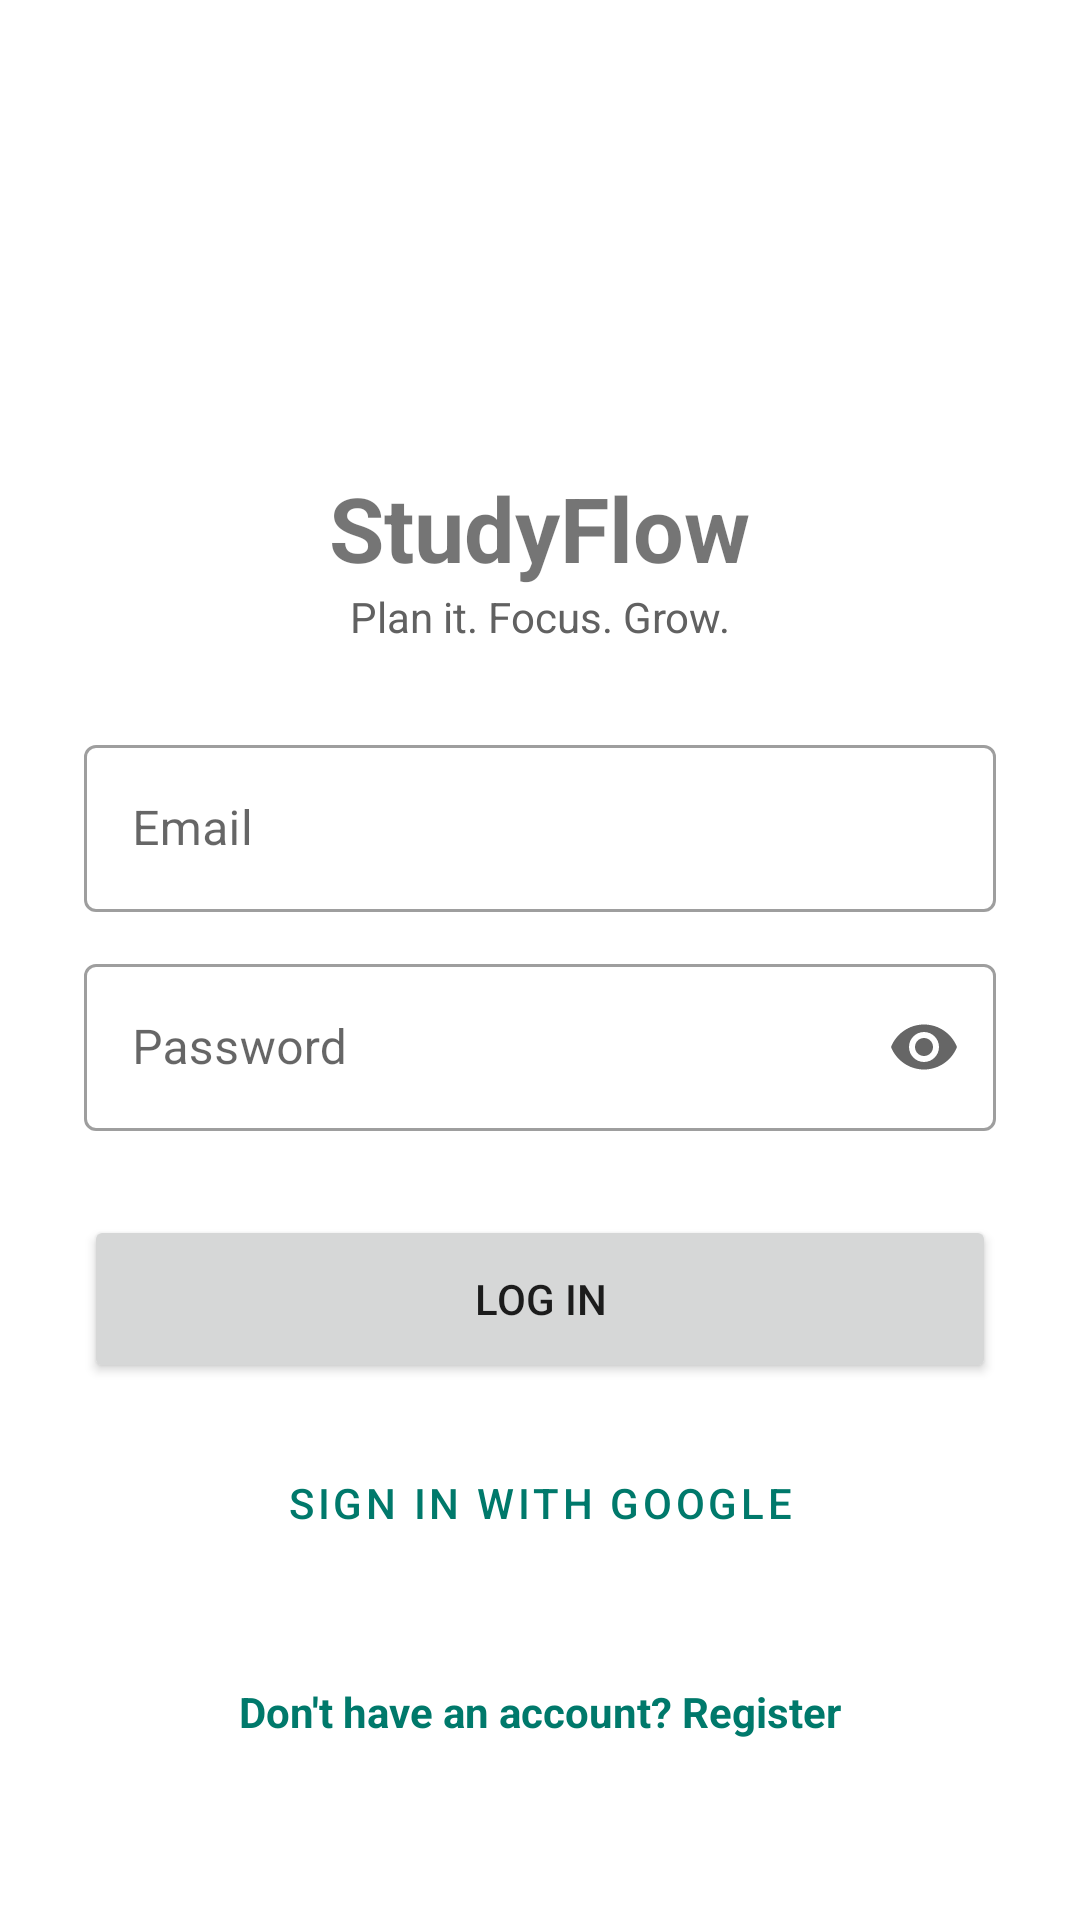

The Android layout XML behind this screen, and the referenced resources:
<!-- AndroidManifest.xml: application theme Theme.StudyFlow -->
<!-- res/layout/activity_login.xml -->
<?xml version="1.0" encoding="utf-8"?>
<ScrollView xmlns:android="http://schemas.android.com/apk/res/android"
    xmlns:app="http://schemas.android.com/apk/res-auto"
    android:layout_width="match_parent"
    android:layout_height="match_parent"
    android:fillViewport="true">

    <LinearLayout
        android:layout_width="match_parent"
        android:layout_height="wrap_content"
        android:gravity="center"
        android:orientation="vertical"
        android:padding="28dp">

        <ImageView
            android:layout_width="96dp"
            android:layout_height="96dp"
            android:contentDescription="@string/app_name"
            android:src="@drawable/logo_studyflow" />

        <TextView
            android:layout_width="wrap_content"
            android:layout_height="wrap_content"
            android:layout_marginTop="12dp"
            android:text="@string/app_name"
            android:textSize="30sp"
            android:textStyle="bold" />

        <TextView
            android:layout_width="wrap_content"
            android:layout_height="wrap_content"
            android:layout_marginBottom="28dp"
            android:text="@string/tagline"
            android:textColor="@color/text_secondary" />

        <com.google.android.material.textfield.TextInputLayout
            android:id="@+id/layoutEmail"
            style="@style/Widget.MaterialComponents.TextInputLayout.OutlinedBox"
            android:layout_width="match_parent"
            android:layout_height="wrap_content"
            android:hint="@string/hint_email">

            <com.google.android.material.textfield.TextInputEditText
                android:id="@+id/inputEmail"
                android:layout_width="match_parent"
                android:layout_height="wrap_content"
                android:autofillHints="emailAddress"
                android:inputType="textEmailAddress" />
        </com.google.android.material.textfield.TextInputLayout>

        <com.google.android.material.textfield.TextInputLayout
            android:id="@+id/layoutPassword"
            style="@style/Widget.MaterialComponents.TextInputLayout.OutlinedBox"
            android:layout_width="match_parent"
            android:layout_height="wrap_content"
            android:layout_marginTop="12dp"
            android:hint="@string/hint_password"
            app:endIconMode="password_toggle">

            <com.google.android.material.textfield.TextInputEditText
                android:id="@+id/inputPassword"
                android:layout_width="match_parent"
                android:layout_height="wrap_content"
                android:autofillHints="password"
                android:inputType="textPassword" />
        </com.google.android.material.textfield.TextInputLayout>

        <com.google.android.material.progressindicator.LinearProgressIndicator
            android:id="@+id/progressLoading"
            android:layout_width="match_parent"
            android:layout_height="wrap_content"
            android:layout_marginTop="16dp"
            android:indeterminate="true"
            android:visibility="invisible" />

        <Button
            android:id="@+id/buttonLogin"
            android:layout_width="match_parent"
            android:layout_height="56dp"
            android:layout_marginTop="8dp"
            android:text="@string/action_login" />

        <Button
            android:id="@+id/buttonGoogleSignIn"
            style="@style/Widget.MaterialComponents.Button.OutlinedButton"
            android:layout_width="match_parent"
            android:layout_height="56dp"
            android:layout_marginTop="12dp"
            android:text="@string/action_google_signin" />

        <TextView
            android:id="@+id/textRegisterLink"
            android:layout_width="wrap_content"
            android:layout_height="wrap_content"
            android:layout_marginTop="20dp"
            android:padding="12dp"
            android:text="@string/action_register_link"
            android:textColor="?attr/colorPrimary"
            android:textStyle="bold" />
    </LinearLayout>
</ScrollView>
<!-- resources referenced by this layout -->
<resources>
  <color name="text_secondary">#616161</color>
  <string name="action_google_signin">Sign in with Google</string>
  <string name="action_login">Log in</string>
  <string name="action_register_link">Don\'t have an account? Register</string>
  <string name="app_name" translatable="false">StudyFlow</string>
  <string name="hint_email">Email</string>
  <string name="hint_password">Password</string>
  <string name="tagline">Plan it. Focus. Grow.</string>
  <style name="Theme.StudyFlow" parent="Theme.MaterialComponents.DayNight.NoActionBar">
          <item name="colorPrimary">@color/teal_700</item>
          <item name="colorPrimaryVariant">@color/teal_900</item>
          <item name="colorOnPrimary">@color/white</item>
          <item name="colorSecondary">@color/teal_200</item>
          
          <item name="android:windowLightStatusBar" tools:targetApi="m">true</item>
          <item name="android:windowLightNavigationBar" tools:targetApi="o_mr1">true</item>
      </style>
  <color name="teal_700">#00796B</color>
  <color name="teal_900">#004D40</color>
  <color name="white">#FFFFFF</color>
  <color name="teal_200">#80CBC4</color>
</resources>
